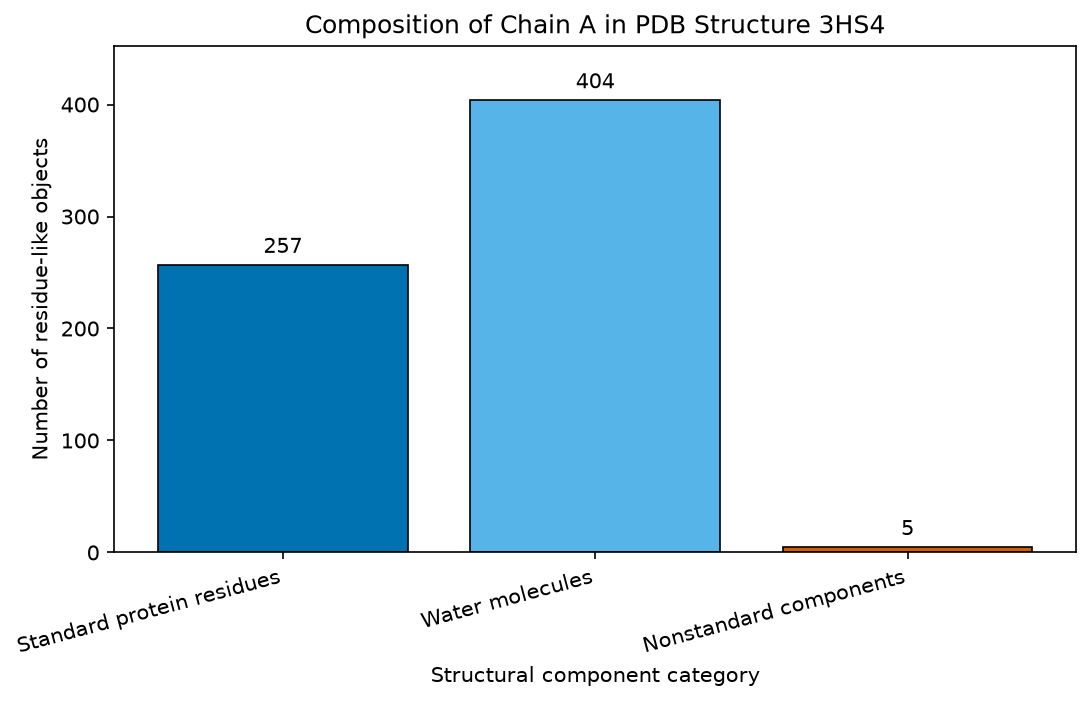

Source data for this figure (header and first rows):
component_category, residue_count
Standard protein residues, 257
Water molecules, 404
Nonstandard components, 5
